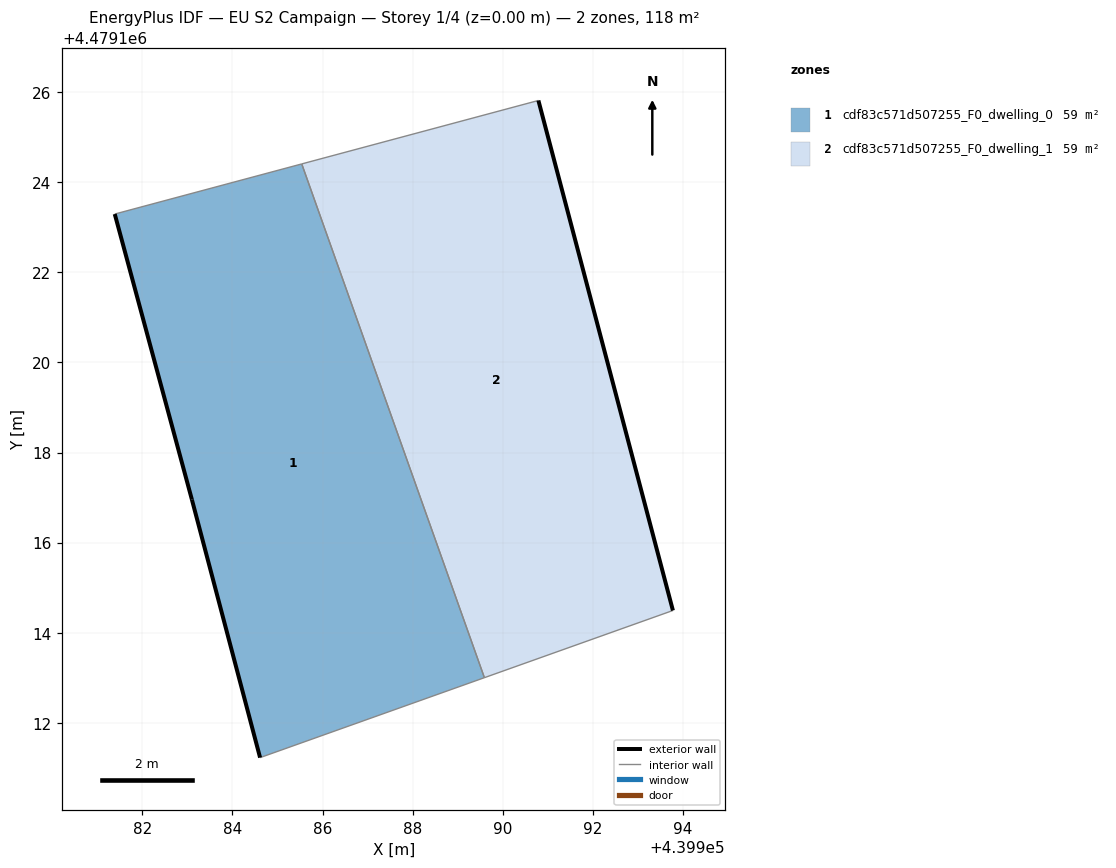
=== STOREY PLAN SPEC (per zone: floor XY polygon, exterior-wall plan segments, windows/doors) ===
zone 1: cdf83c571d507255_F0_dwelling_0  (58.8 m²)
  floor: (439989.59, 4479113.00) (439985.54, 4479124.41) (439981.39, 4479123.29) (439983.10, 4479116.95) (439984.61, 4479111.22)
  exterior wall: (439984.61, 4479111.22) – (439983.10, 4479116.95)  [5.9 m]
  exterior wall: (439983.10, 4479116.95) – (439981.39, 4479123.29)  [6.6 m]
  interior walls: 3
zone 2: cdf83c571d507255_F0_dwelling_1  (58.8 m²)
  floor: (439993.78, 4479114.49) (439990.79, 4479125.82) (439985.54, 4479124.41) (439989.59, 4479113.00)
  exterior wall: (439990.79, 4479125.82) – (439993.78, 4479114.49)  [11.7 m]
  interior walls: 3

=== DERIVED (storey summary) ===
Building: EU S2 Campaign
Storey: 1 of 4  (floor level z = 0.00 m)
Storey gross floor area: 117.5 m²
Zones on this storey: 2
  - cdf83c571d507255_F0_dwelling_0: floor 58.8 m²; exterior wall 12.5 m (37.5 m²); WWR 0.0%
  - cdf83c571d507255_F0_dwelling_1: floor 58.8 m²; exterior wall 11.7 m (35.1 m²); WWR 0.0%
Zone adjacency (shared interzone walls):
  - cdf83c571d507255_F0_dwelling_0 ↔ cdf83c571d507255_F0_dwelling_1